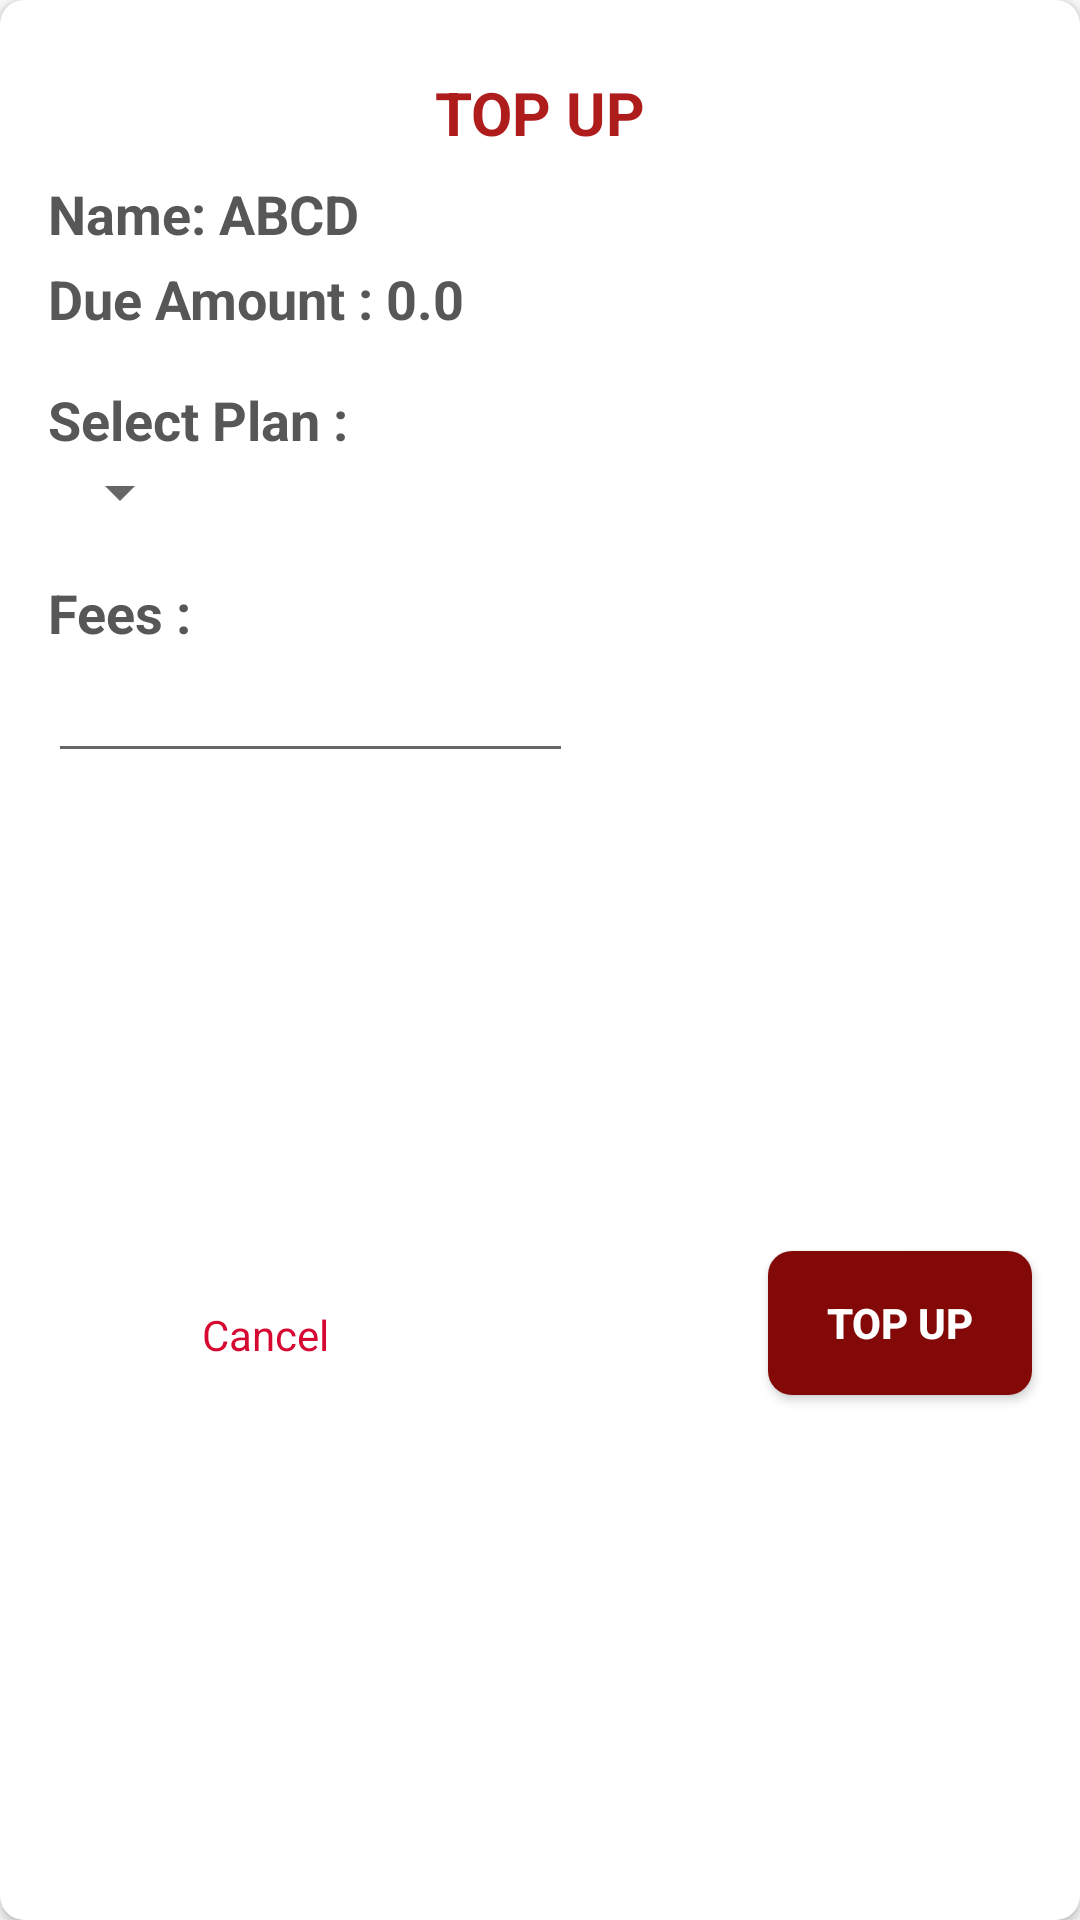

Android layout source for this screen:
<!-- AndroidManifest.xml: application theme AppTheme -->
<!-- res/layout/top_up_dialog_layout.xml -->
<?xml version="1.0" encoding="utf-8"?>
<androidx.cardview.widget.CardView
    xmlns:android="http://schemas.android.com/apk/res/android"
    xmlns:tools="http://schemas.android.com/tools"
    android:layout_width="310dp"
    xmlns:app="http://schemas.android.com/apk/res-auto"
    android:gravity="center"
    app:cardCornerRadius="8sp"
    android:layout_margin="16sp"
    android:layout_gravity="center"
    android:layout_height="wrap_content">

    <androidx.constraintlayout.widget.ConstraintLayout
        android:layout_width="match_parent"
        android:layout_height="match_parent"
        android:paddingVertical="8sp">

        <TextView
            android:id="@+id/textView2"
            android:layout_width="wrap_content"
            android:layout_height="wrap_content"
            android:layout_marginTop="16dp"
            android:text="@string/top_up_capital"
            android:textColor="@color/colorPrimaryDark"
            android:textSize="20sp"
            android:textStyle="bold"
            app:layout_constraintEnd_toEndOf="parent"
            app:layout_constraintStart_toStartOf="parent"
            app:layout_constraintTop_toTopOf="parent" />

        <TextView
            android:id="@+id/name"
            android:layout_width="wrap_content"
            android:layout_height="wrap_content"
            android:layout_marginStart="16dp"
            android:layout_marginTop="8dp"
            android:text="Name: ABCD"
            android:textColor="@color/colorAccent"
            android:textSize="18sp"
            android:textStyle="bold"
            app:layout_constraintStart_toStartOf="parent"
            app:layout_constraintTop_toBottomOf="@+id/textView2" />

        <TextView
            android:id="@+id/due_amount"
            android:layout_width="wrap_content"
            android:layout_height="wrap_content"
            android:layout_marginStart="16dp"
            android:layout_marginTop="4dp"
            android:text="Due Amount : 0.0"
            android:textColor="@color/colorAccent"
            android:textSize="18sp"
            android:textStyle="bold"
            app:layout_constraintStart_toStartOf="parent"
            app:layout_constraintTop_toBottomOf="@+id/name" />

        <TextView
            android:id="@+id/textView6"
            android:layout_width="wrap_content"
            android:layout_height="wrap_content"
            android:layout_marginStart="16dp"
            android:layout_marginTop="16dp"
            android:text="Select Plan :"
            android:textColor="@color/colorAccent"
            android:textSize="18sp"
            android:textStyle="bold"
            app:layout_constraintStart_toStartOf="parent"
            app:layout_constraintTop_toBottomOf="@+id/due_amount" />


        <TextView
            android:id="@+id/textView5"
            android:layout_width="wrap_content"
            android:layout_height="wrap_content"
            android:layout_marginStart="16dp"
            android:layout_marginTop="16dp"
            android:text="Fees :"
            android:textColor="@color/colorAccent"
            android:textSize="18sp"
            android:textStyle="bold"
            app:layout_constraintStart_toStartOf="parent"
            app:layout_constraintTop_toBottomOf="@+id/plan" />

        <Spinner
            android:id="@+id/plan"
            android:layout_width="wrap_content"
            android:layout_height="wrap_content"
            android:layout_marginStart="16dp"
            app:layout_constraintStart_toStartOf="parent"
            app:layout_constraintTop_toBottomOf="@+id/textView6" />

        <EditText
            android:id="@+id/amount"
            android:layout_width="175sp"
            android:layout_height="wrap_content"
            android:layout_marginStart="16dp"
            android:inputType="number"
            app:layout_constraintStart_toStartOf="parent"
            app:layout_constraintTop_toBottomOf="@+id/textView5" />

        <Button
            android:id="@+id/top_up"
            android:layout_width="wrap_content"
            android:layout_height="wrap_content"
            android:layout_marginTop="8dp"
            android:layout_marginEnd="16dp"
            android:layout_marginBottom="16dp"
            android:background="@drawable/button_background"
            android:paddingHorizontal="8sp"
            android:text="@string/top_up"
            android:textColor="@android:color/white"
            android:textStyle="bold"
            app:layout_constraintBottom_toBottomOf="parent"
            app:layout_constraintEnd_toEndOf="parent"
            app:layout_constraintTop_toBottomOf="@+id/amount" />

        <TextView
            android:id="@+id/cancel"
            android:layout_width="wrap_content"
            android:layout_height="wrap_content"
            android:layout_marginStart="8dp"
            android:layout_marginTop="8dp"
            android:layout_marginEnd="8dp"
            android:layout_marginBottom="8dp"
            android:text="@android:string/cancel"
            app:layout_constraintBottom_toBottomOf="parent"
            app:layout_constraintEnd_toStartOf="@+id/top_up"
            app:layout_constraintHorizontal_bias="0.3"
            app:layout_constraintStart_toStartOf="parent"
            app:layout_constraintTop_toBottomOf="@+id/amount" />

    </androidx.constraintlayout.widget.ConstraintLayout>

</androidx.cardview.widget.CardView>
<!-- resources referenced by this layout -->
<resources>
  <color name="colorAccent">#575757</color>
  <color name="colorPrimaryDark">#AE1C1C</color>
  <!-- drawable button_background (drawable) -->
  <?xml version="1.0" encoding="utf-8"?>
  <shape xmlns:android="http://schemas.android.com/apk/res/android">
  
      <solid android:color="#830909"/>
      <corners android:radius="8sp"/>
  
  </shape>
  <string name="top_up">Top UP</string>
  <string name="top_up_capital">TOP UP</string>
  <style name="AppTheme" parent="Theme.AppCompat.Light.NoActionBar">
          <item name="colorPrimary">@color/colorPrimary</item>
          <item name="colorPrimaryDark">@color/colorPrimaryDark</item>
          <item name="colorAccent">@color/colorAccent</item>
          <item name="android:textColor">@color/colorPrimary</item>
      </style>
  <color name="colorPrimary">#D60831</color>
</resources>
